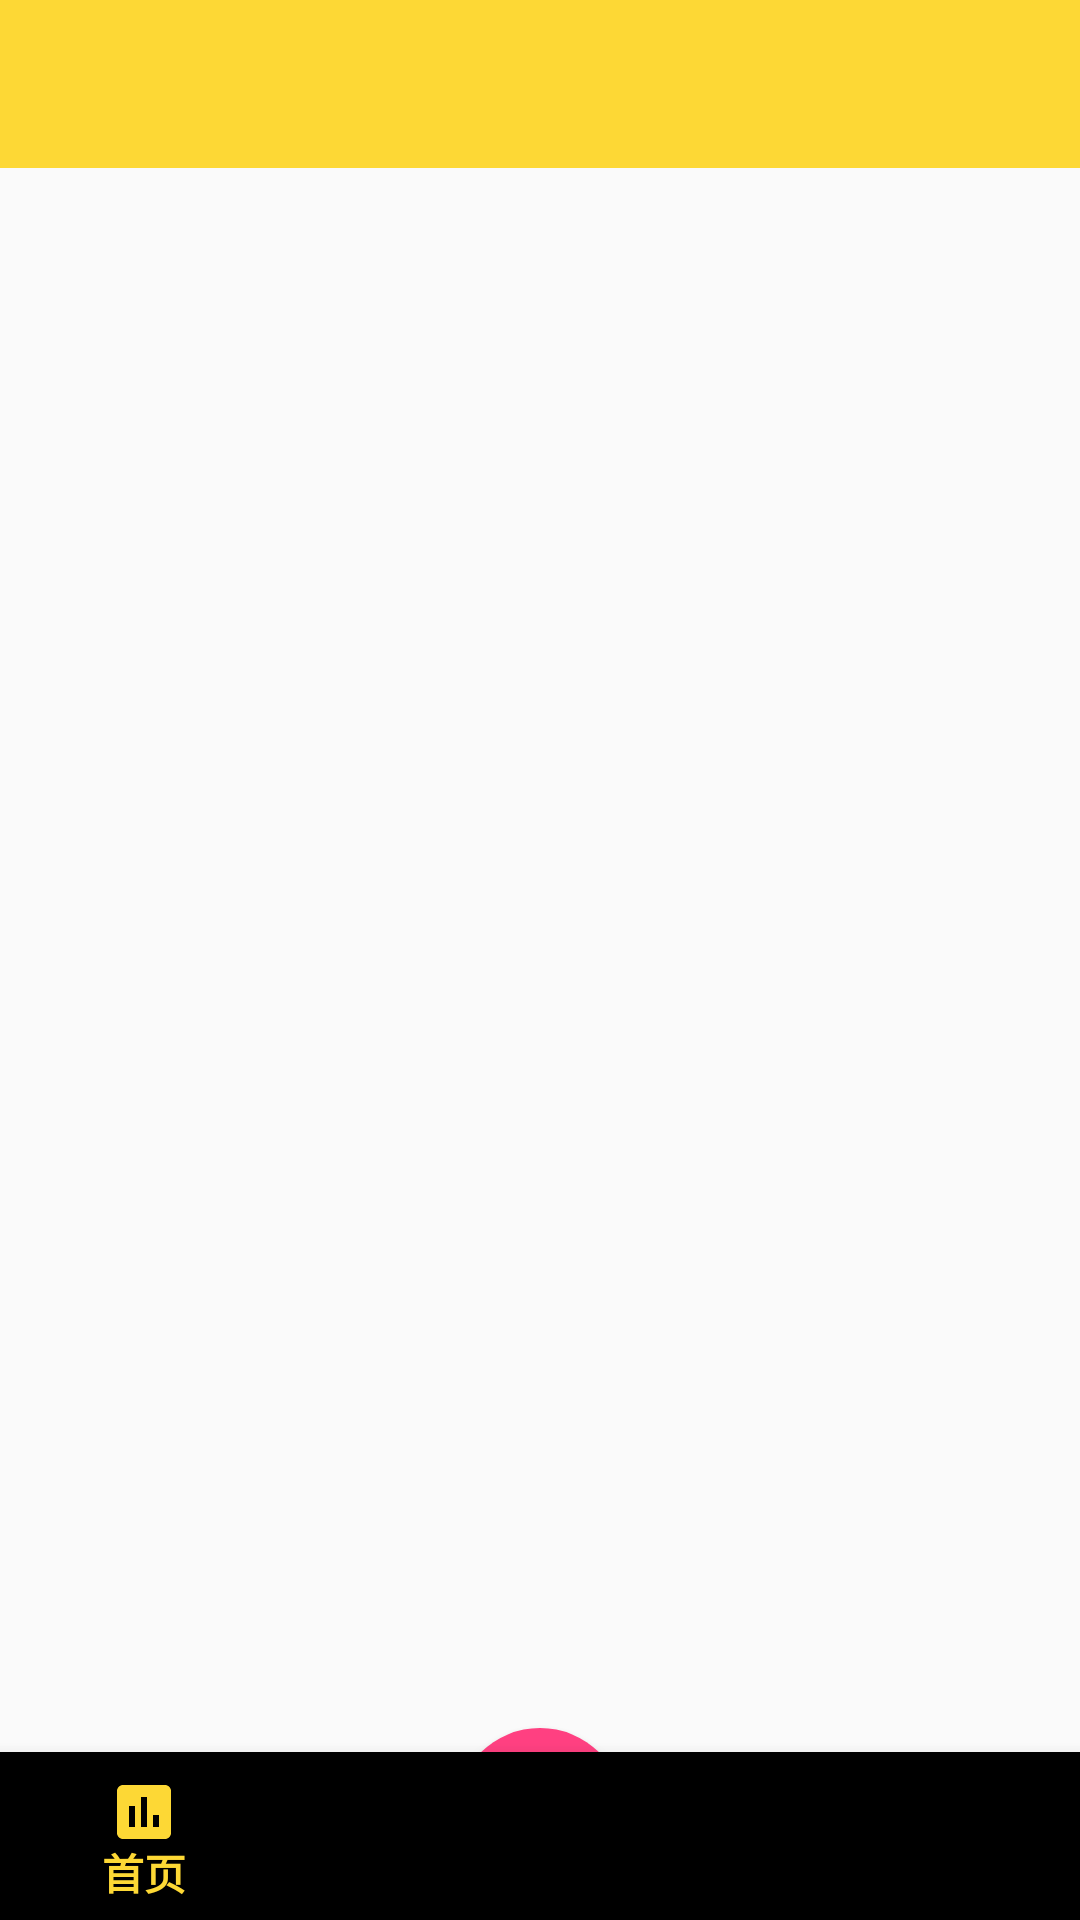

Here is an Android app screen rendered from its layout file. Give the layout XML and the strings, colors and styles it references.
<!-- AndroidManifest.xml: application theme AppTheme -->
<!-- res/layout/activity_main.xml -->
<?xml version="1.0" encoding="utf-8"?>
<RelativeLayout
    xmlns:android="http://schemas.android.com/apk/res/android"
    xmlns:app="http://schemas.android.com/apk/res-auto"
    xmlns:tools="http://schemas.android.com/tools"
    android:id="@+id/container"
    android:layout_width="match_parent"
    android:layout_height="match_parent"
    tools:context=".MainActivity">
    <include
        android:id="@+id/toolbar_id"
        layout="@layout/toolbar"/>
    <android.support.design.widget.FloatingActionButton
        android:id="@+id/new_message_fab"
        app:elevation="3dp"
        app:borderWidth="0dp"
        android:src="@drawable/ic_add_news"
        android:layout_centerHorizontal="true"
        android:layout_alignParentBottom="true"
        android:layout_marginBottom="8dp"
        android:layout_width="wrap_content"
        android:layout_height="wrap_content" />

    <FrameLayout
        android:layout_below="@id/toolbar_id"
        android:id="@+id/fragment_container"
        android:layout_above="@id/navigation"
        android:layout_width="match_parent"
        android:layout_height="match_parent">
    </FrameLayout>

    <android.support.design.widget.BottomNavigationView
        android:id="@+id/navigation"
        android:layout_alignParentBottom="true"
        app:menu="@menu/navigation"
        android:layout_width="match_parent"
        android:layout_height="wrap_content">

    </android.support.design.widget.BottomNavigationView>

</RelativeLayout>
<!-- res/layout/toolbar.xml (included above) -->
<?xml version="1.0" encoding="utf-8"?>
<android.support.v7.widget.Toolbar xmlns:android="http://schemas.android.com/apk/res/android"

    android:id="@+id/toolbar_normal"
    android:layout_width="match_parent"
    android:layout_height="wrap_content"
    android:background="@color/colorPrimary"
    android:theme="@style/AppTheme.PopupOverlay" />
<!-- resources referenced by this layout -->
<resources>
  <color name="colorPrimary">#fdd835</color>
  <style name="AppTheme.PopupOverlay" parent="ThemeOverlay.AppCompat.Dark" />
  <style name="AppTheme" parent="Theme.AppCompat.Light.NoActionBar">
          
          <item name="colorPrimary">@color/colorPrimary</item>
          <item name="colorPrimaryDark">@color/colorPrimaryDark</item>
          <item name="colorAccent">@color/colorAccent</item>
      </style>
  <color name="colorPrimaryDark">#c7aa2b</color>
  <color name="colorAccent">#FF4081</color>
</resources>
